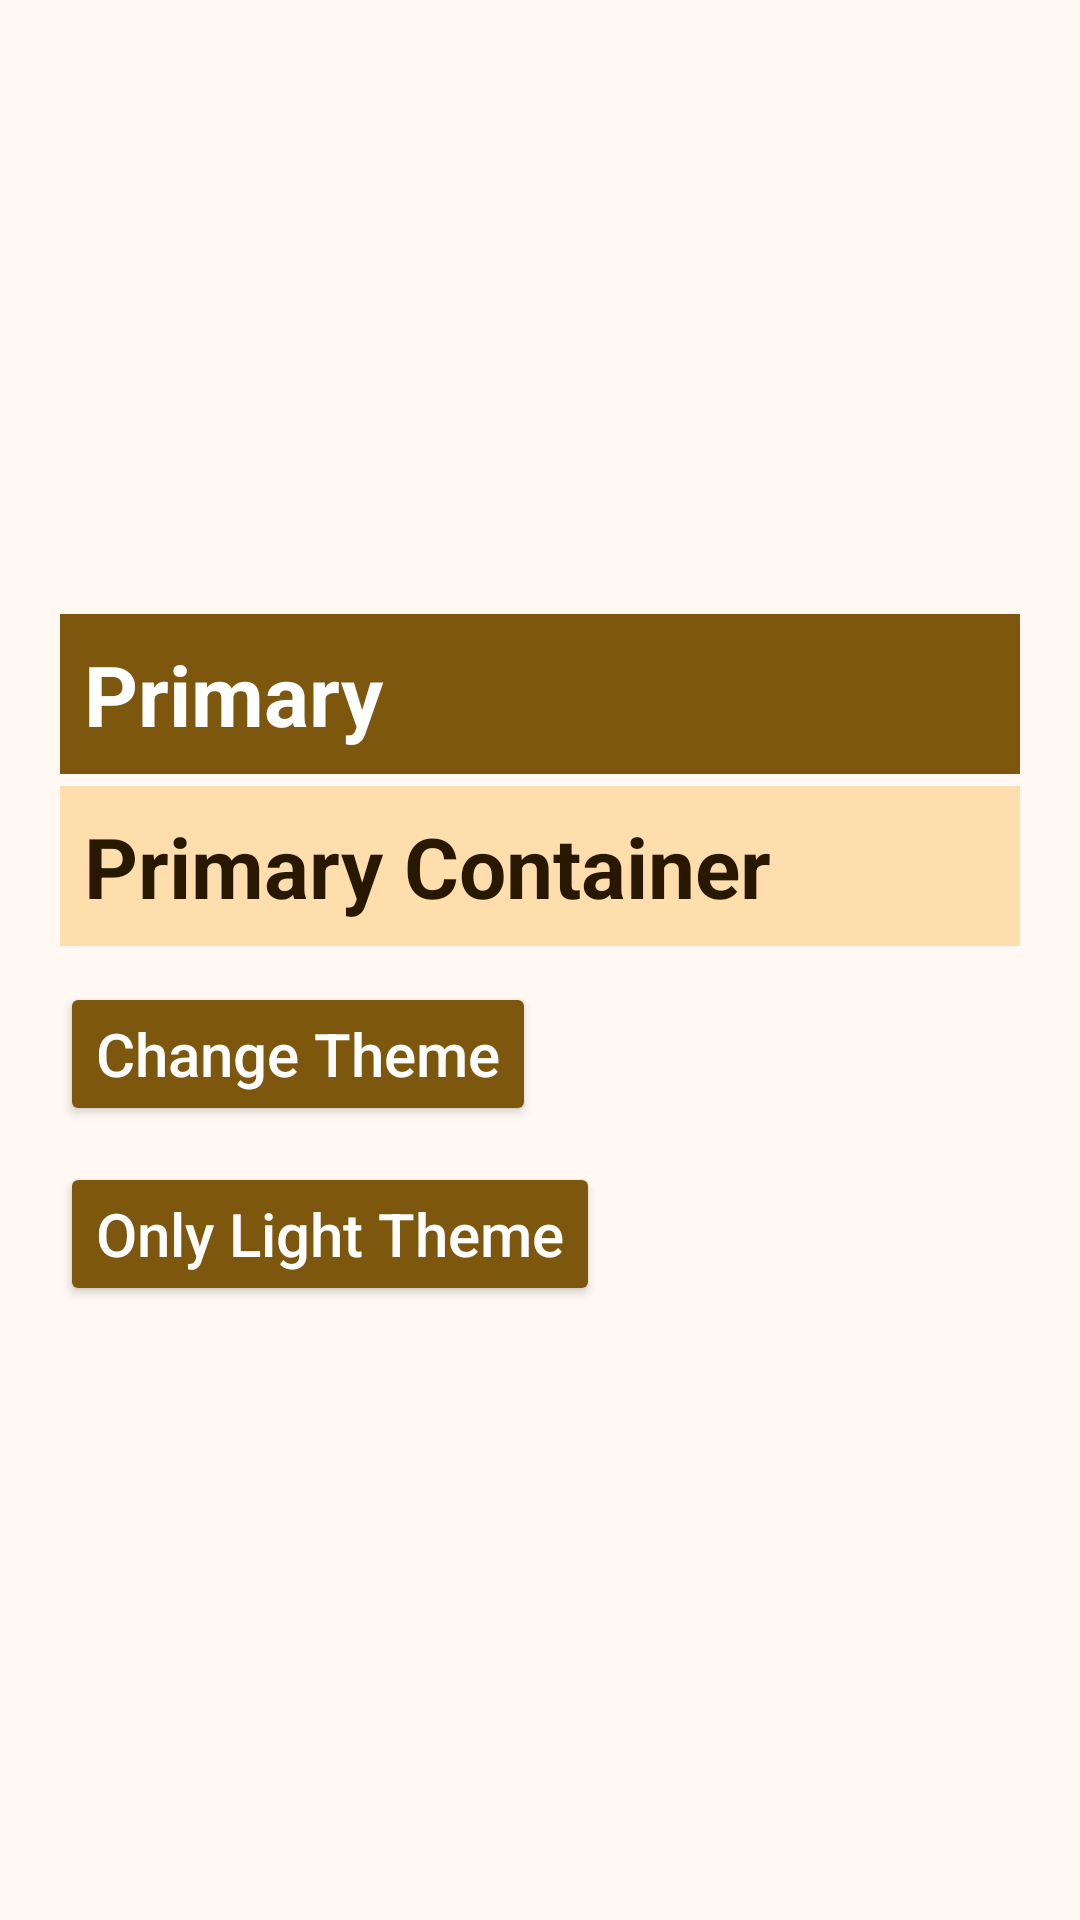

The Android layout XML behind this screen, and the referenced resources:
<!-- AndroidManifest.xml: application theme Theme.Light -->
<!-- res/layout/fragment_notifications.xml -->
<?xml version="1.0" encoding="utf-8"?>
<LinearLayout xmlns:android="http://schemas.android.com/apk/res/android"
    xmlns:tools="http://schemas.android.com/tools"
    android:layout_width="match_parent"
    android:layout_height="match_parent"
    android:background="@color/custom_color_background"
    android:gravity="center_vertical"
    android:orientation="vertical"
    android:padding="20dp"
    tools:context=".ui.main.notifications.NotificationsFragment">

    <TextView
        android:layout_width="match_parent"
        android:layout_height="wrap_content"
        android:background="@color/custom_color_primary"
        android:padding="8dp"
        android:text="Primary"
        android:textColor="@color/custom_color_on_primary"
        android:textSize="28sp"
        android:textStyle="bold" />

    <TextView
        android:layout_width="match_parent"
        android:layout_height="wrap_content"
        android:layout_marginTop="4dp"
        android:background="@color/custom_color_primary_container"
        android:padding="8dp"
        android:text="Primary Container"
        android:textColor="@color/custom_color_on_primary_container"
        android:textSize="28sp"
        android:textStyle="bold" />

    <Button
        android:id="@+id/btnGoSetting"
        android:layout_width="wrap_content"
        android:layout_height="wrap_content"
        android:layout_marginTop="12dp"
        android:backgroundTint="@color/custom_color_primary"
        android:text="Change Theme"
        android:textAllCaps="false"
        android:textColor="@color/custom_color_on_primary"
        android:textSize="20sp" />

    <Button
        android:id="@+id/btnGoLight"
        android:layout_width="wrap_content"
        android:layout_height="wrap_content"
        android:layout_marginTop="12dp"
        android:backgroundTint="@color/custom_color_primary"
        android:text="Only Light Theme"
        android:textAllCaps="false"
        android:textColor="@color/custom_color_on_primary"
        android:textSize="20sp" />
</LinearLayout>
<!-- resources referenced by this layout -->
<resources>
  <color name="custom_color_background">#fff8f3</color>
  <color name="custom_color_on_primary">#ffffff</color>
  <color name="custom_color_on_primary_container">#281800</color>
  <color name="custom_color_primary">#7d570e</color>
  <color name="custom_color_primary_container">#ffdeae</color>
</resources>
